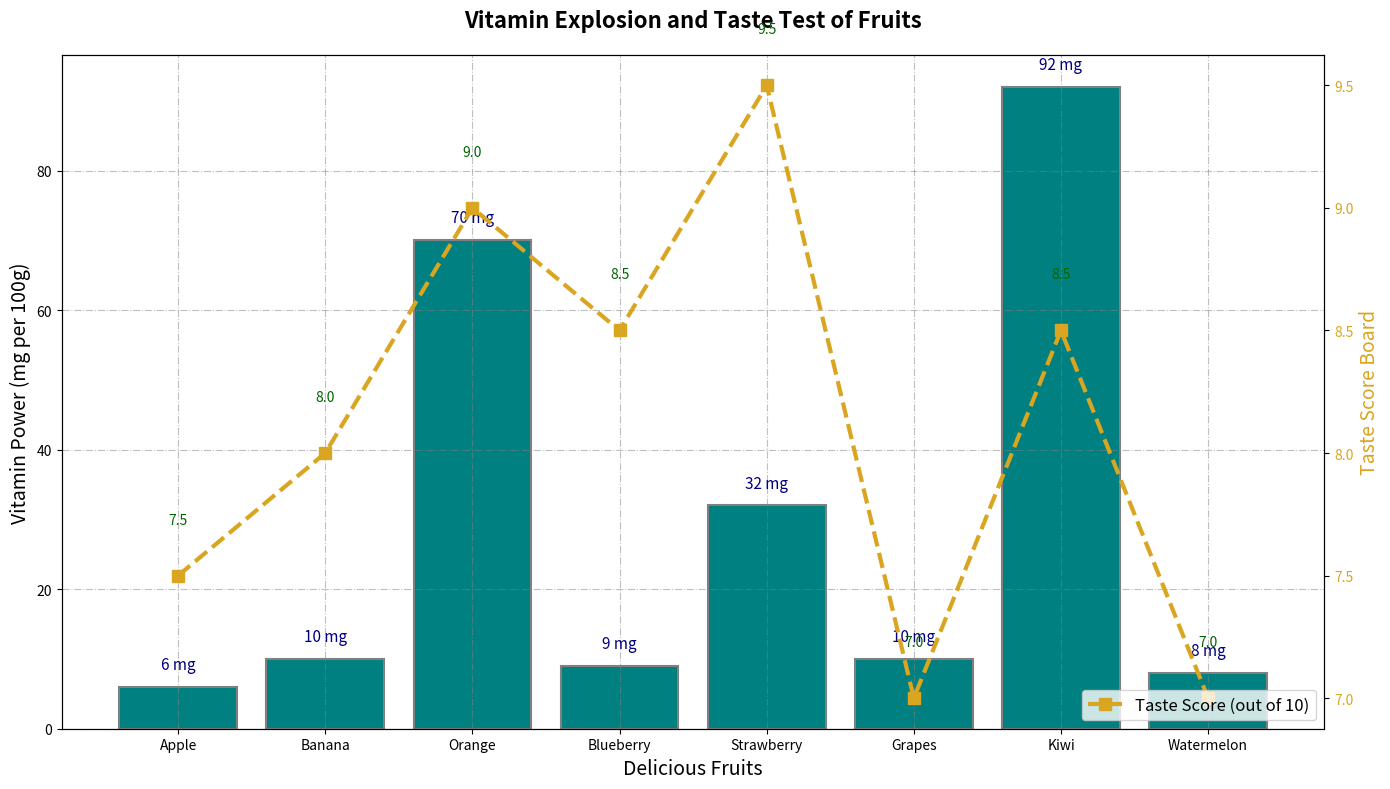

The script that saved this image:
import matplotlib.pyplot as plt
import numpy as np

fruits = ["Apple", "Banana", "Orange", "Blueberry", "Strawberry", "Grapes", "Kiwi", "Watermelon"]
vitamin_content = [6, 10, 70, 9, 32, 10, 92, 8]
avg_rating = [7.5, 8.0, 9.0, 8.5, 9.5, 7.0, 8.5, 7.0]

fig, ax1 = plt.subplots(figsize=(14, 8))

bars = ax1.bar(fruits, vitamin_content, color="teal", edgecolor='gray', linewidth=1.5)

for bar in bars:
    yval = bar.get_height()
    ax1.text(bar.get_x() + bar.get_width() / 2, yval + 2, f'{yval} mg', ha='center', va='bottom', color='navy', fontsize=11)

ax1.set_xlabel('Delicious Fruits', fontsize=14)
ax1.set_ylabel('Vitamin Power (mg per 100g)', fontsize=14)
ax1.set_title('Vitamin Explosion and Taste Test of Fruits', fontsize=16, fontweight='bold', pad=20)
ax1.grid(True, linestyle='-.', color='grey', alpha=0.5)

ax2 = ax1.twinx()
ax2.plot(fruits, avg_rating, color="goldenrod", marker='s', linestyle='--', linewidth=3, markersize=8, label='Taste Score (out of 10)')

for i, rating in enumerate(avg_rating):
    ax2.text(i, rating + 0.2, f'{rating}', ha='center', va='bottom', color='darkgreen', fontsize=10)

ax2.set_ylabel('Taste Score Board', fontsize=14, color='goldenrod')
ax2.tick_params(axis='y', labelcolor='goldenrod')

ax2.legend(loc='lower right', fontsize=12)

plt.tight_layout()
plt.show()
